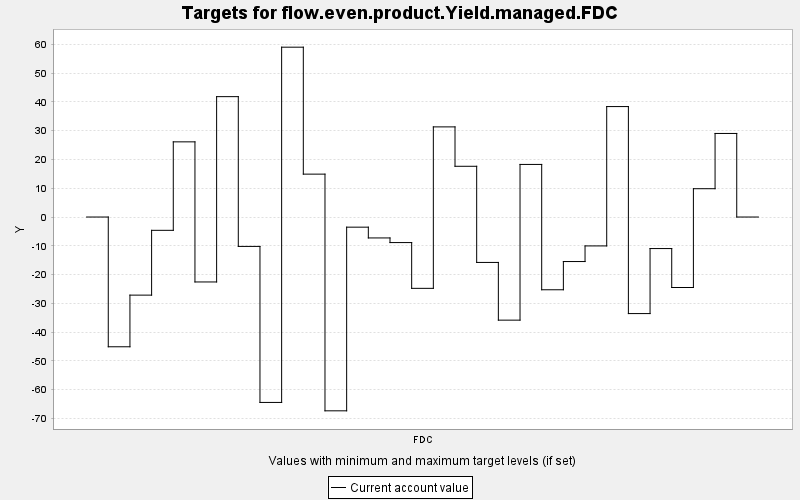

The data file committed next to this chart (first rows):
TARGET, PERIOD, YEAR, PERIODWIDTH, MINIMUM, MAXIMUM, MINWEIGHT, MAXWEIGHT, CURRENT, SUMMARY
flow.even.product.Yield.managed.FDC, 0, 0, 10.0, 0.0, 10000, 1.0, 1.0, 0.0, 0.0
flow.even.product.Yield.managed.FDC, 1, 10, 10.0, 0.0, 10000, 1.0, 1.0, -45.08, 0.0
flow.even.product.Yield.managed.FDC, 2, 20, 10.0, 0.0, 10000, 1.0, 1.0, -27.13, 0.0
flow.even.product.Yield.managed.FDC, 3, 30, 10.0, 0.0, 10000, 1.0, 1.0, -4.62, 0.0
flow.even.product.Yield.managed.FDC, 4, 40, 10.0, 0.0, 10000, 1.0, 1.0, 26.12, 0.0
flow.even.product.Yield.managed.FDC, 5, 50, 10.0, 0.0, 10000, 1.0, 1.0, -22.56, 0.0
flow.even.product.Yield.managed.FDC, 6, 60, 10.0, 0.0, 10000, 1.0, 1.0, 41.82, 0.0
flow.even.product.Yield.managed.FDC, 7, 70, 10.0, 0.0, 10000, 1.0, 1.0, -10.21, 0.0
flow.even.product.Yield.managed.FDC, 8, 80, 10.0, 0.0, 10000, 1.0, 1.0, -64.41, 0.0
flow.even.product.Yield.managed.FDC, 9, 90, 10.0, 0.0, 10000, 1.0, 1.0, 59.01, 0.0
flow.even.product.Yield.managed.FDC, 10, 100, 10.0, 0.0, 10000, 1.0, 1.0, 14.9, 0.0
flow.even.product.Yield.managed.FDC, 11, 110, 10.0, 0.0, 10000, 1.0, 1.0, -67.33, 0.0
flow.even.product.Yield.managed.FDC, 12, 120, 10.0, 0.0, 10000, 1.0, 1.0, -3.522, 0.0
flow.even.product.Yield.managed.FDC, 13, 130, 10.0, 0.0, 10000, 1.0, 1.0, -7.265, 0.0
flow.even.product.Yield.managed.FDC, 14, 140, 10.0, 0.0, 10000, 1.0, 1.0, -8.875, 0.0
flow.even.product.Yield.managed.FDC, 15, 150, 10.0, 0.0, 10000, 1.0, 1.0, -24.78, 0.0
flow.even.product.Yield.managed.FDC, 16, 160, 10.0, 0.0, 10000, 1.0, 1.0, 31.32, 0.0
flow.even.product.Yield.managed.FDC, 17, 170, 10.0, 0.0, 10000, 1.0, 1.0, 17.63, 0.0
flow.even.product.Yield.managed.FDC, 18, 180, 10.0, 0.0, 10000, 1.0, 1.0, -15.77, 0.0
flow.even.product.Yield.managed.FDC, 19, 190, 10.0, 0.0, 10000, 1.0, 1.0, -35.83, 0.0
flow.even.product.Yield.managed.FDC, 20, 200, 10.0, 0.0, 10000, 1.0, 1.0, 18.27, 0.0
flow.even.product.Yield.managed.FDC, 21, 210, 10.0, 0.0, 10000, 1.0, 1.0, -25.27, 0.0
flow.even.product.Yield.managed.FDC, 22, 220, 10.0, 0.0, 10000, 1.0, 1.0, -15.47, 0.0
flow.even.product.Yield.managed.FDC, 23, 230, 10.0, 0.0, 10000, 1.0, 1.0, -10.04, 0.0
flow.even.product.Yield.managed.FDC, 24, 240, 10.0, 0.0, 10000, 1.0, 1.0, 38.38, 0.0
flow.even.product.Yield.managed.FDC, 25, 250, 10.0, 0.0, 10000, 1.0, 1.0, -33.54, 0.0
flow.even.product.Yield.managed.FDC, 26, 260, 10.0, 0.0, 10000, 1.0, 1.0, -10.95, 0.0
flow.even.product.Yield.managed.FDC, 27, 270, 10.0, 0.0, 10000, 1.0, 1.0, -24.48, 0.0
flow.even.product.Yield.managed.FDC, 28, 280, 10.0, 0.0, 10000, 1.0, 1.0, 9.838, 0.0
flow.even.product.Yield.managed.FDC, 29, 290, 10.0, 0.0, 10000, 1.0, 1.0, 29.03, 0.0
flow.even.product.Yield.managed.FDC, 30, 300, 10.0, 0.0, 10000, 1.0, 1.0, 0.0, 0.0
